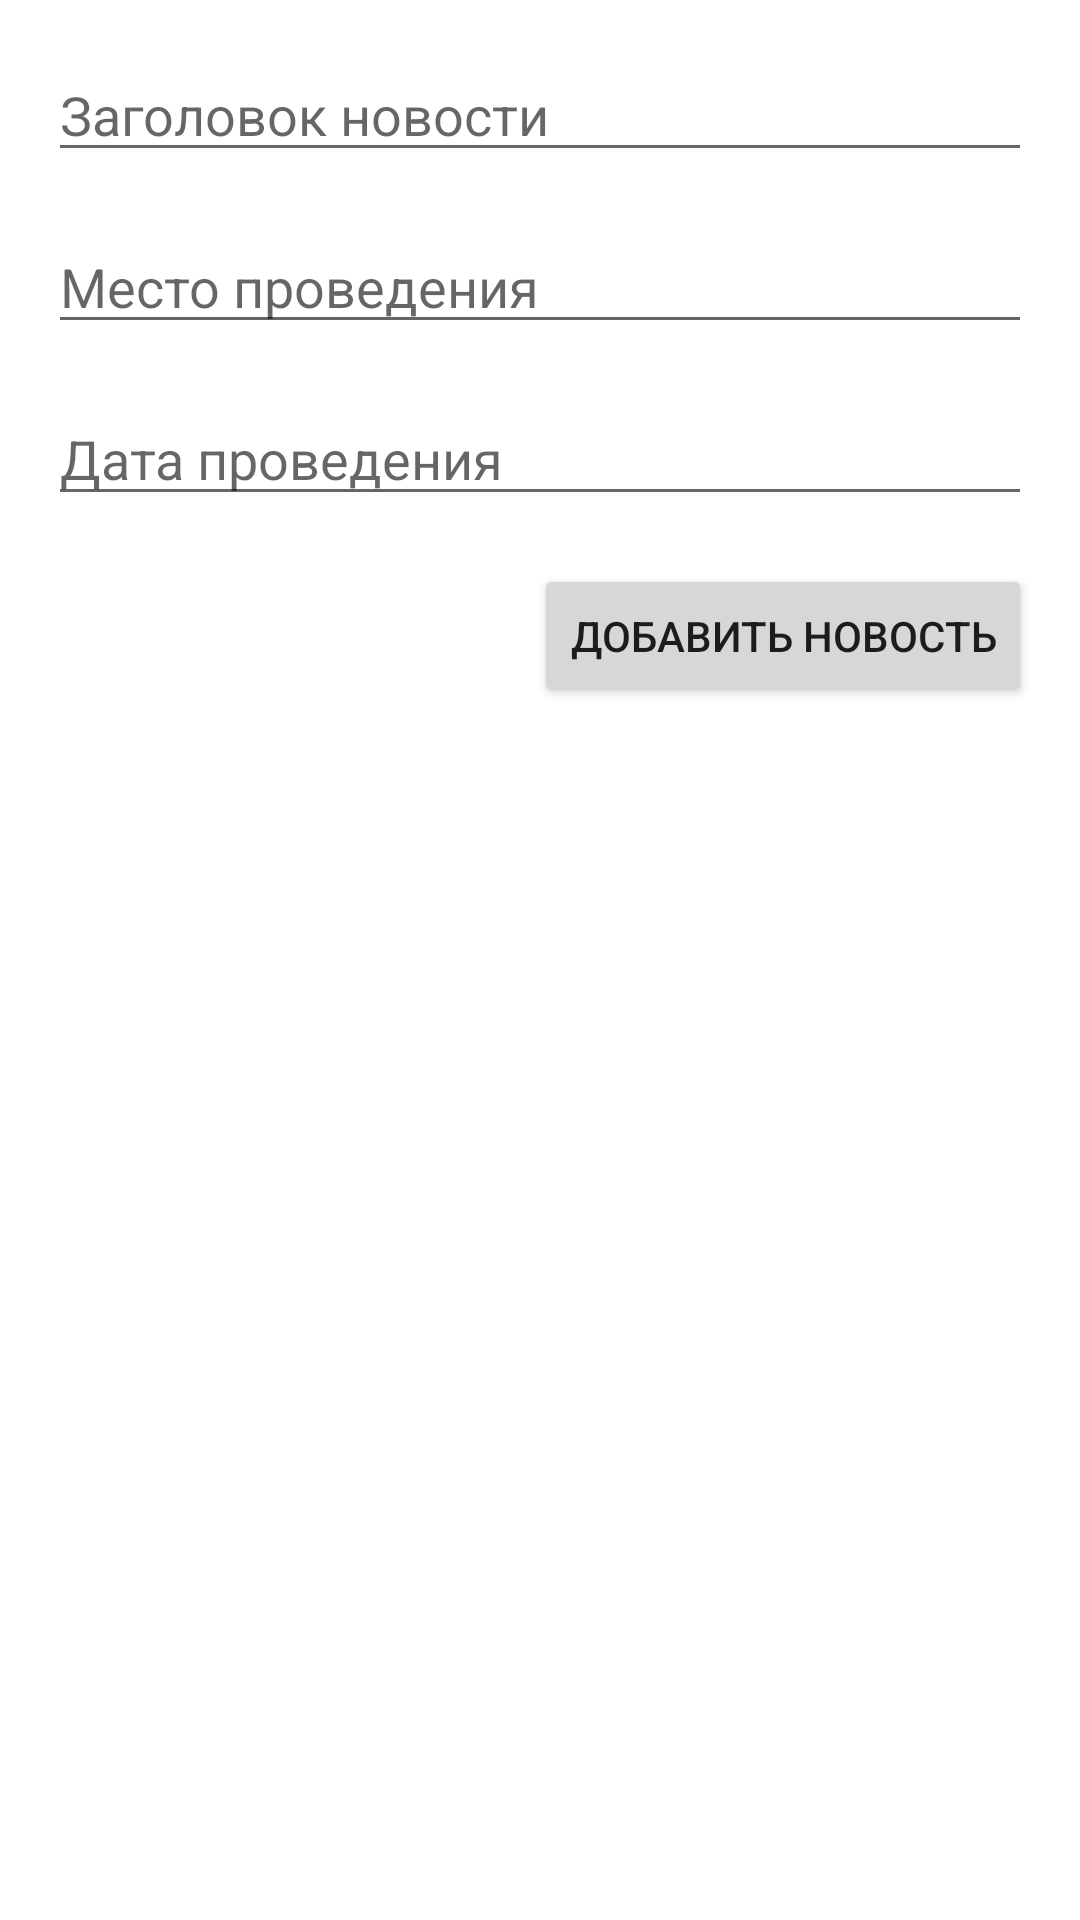

Android layout source for this screen:
<!-- AndroidManifest.xml: application theme Theme.Party6 -->
<!-- res/layout/activity_add_news.xml -->
<?xml version="1.0" encoding="utf-8"?>

<RelativeLayout xmlns:android="http://schemas.android.com/apk/res/android"
    android:layout_width="match_parent"
    android:layout_height="match_parent"
    android:padding="16dp">

    <EditText
        android:id="@+id/newsTitleEditText"
        android:layout_width="match_parent"
        android:layout_height="wrap_content"
        android:hint="Заголовок новости"
        android:layout_marginBottom="16dp"/>

    <EditText
        android:id="@+id/newsPlaceEditText"
        android:layout_width="match_parent"
        android:layout_height="wrap_content"
        android:hint="Место проведения"
        android:layout_below="@id/newsTitleEditText"
        android:layout_marginBottom="16dp"/>

    <EditText
        android:id="@+id/newsDateEditText"
        android:layout_width="match_parent"
        android:layout_height="wrap_content"
        android:hint="Дата проведения"
        android:layout_below="@id/newsPlaceEditText"
        android:layout_marginBottom="16dp"/>

    <Button
        android:id="@+id/addNewsButton"
        android:layout_width="wrap_content"
        android:layout_height="wrap_content"
        android:layout_below="@id/newsDateEditText"
        android:layout_alignParentEnd="true"
        android:text="Добавить новость"/>
</RelativeLayout>
<!-- resources referenced by this layout -->
<resources>
  <style name="Theme.Party6" parent="Theme.MaterialComponents.DayNight.DarkActionBar">
          
          <item name="colorPrimary">@color/purple_500</item>
          <item name="colorPrimaryVariant">@color/purple_700</item>
          <item name="colorOnPrimary">@color/white</item>
          
          <item name="colorSecondary">@color/teal_200</item>
          <item name="colorSecondaryVariant">@color/teal_700</item>
          <item name="colorOnSecondary">@color/black</item>
          
          <item name="android:statusBarColor">?attr/colorPrimaryVariant</item>
          
      </style>
  <!-- not gathered from this repository: default colours our renderer supplied (Android Studio template values) -->
  <color name="purple_500">#FF6200EE</color>
  <color name="purple_700">#FF3700B3</color>
  <color name="teal_200">#FF03DAC5</color>
  <color name="teal_700">#FF018786</color>
  <color name="black">#FF000000</color>
  <color name="white">#FFFFFFFF</color>
</resources>
